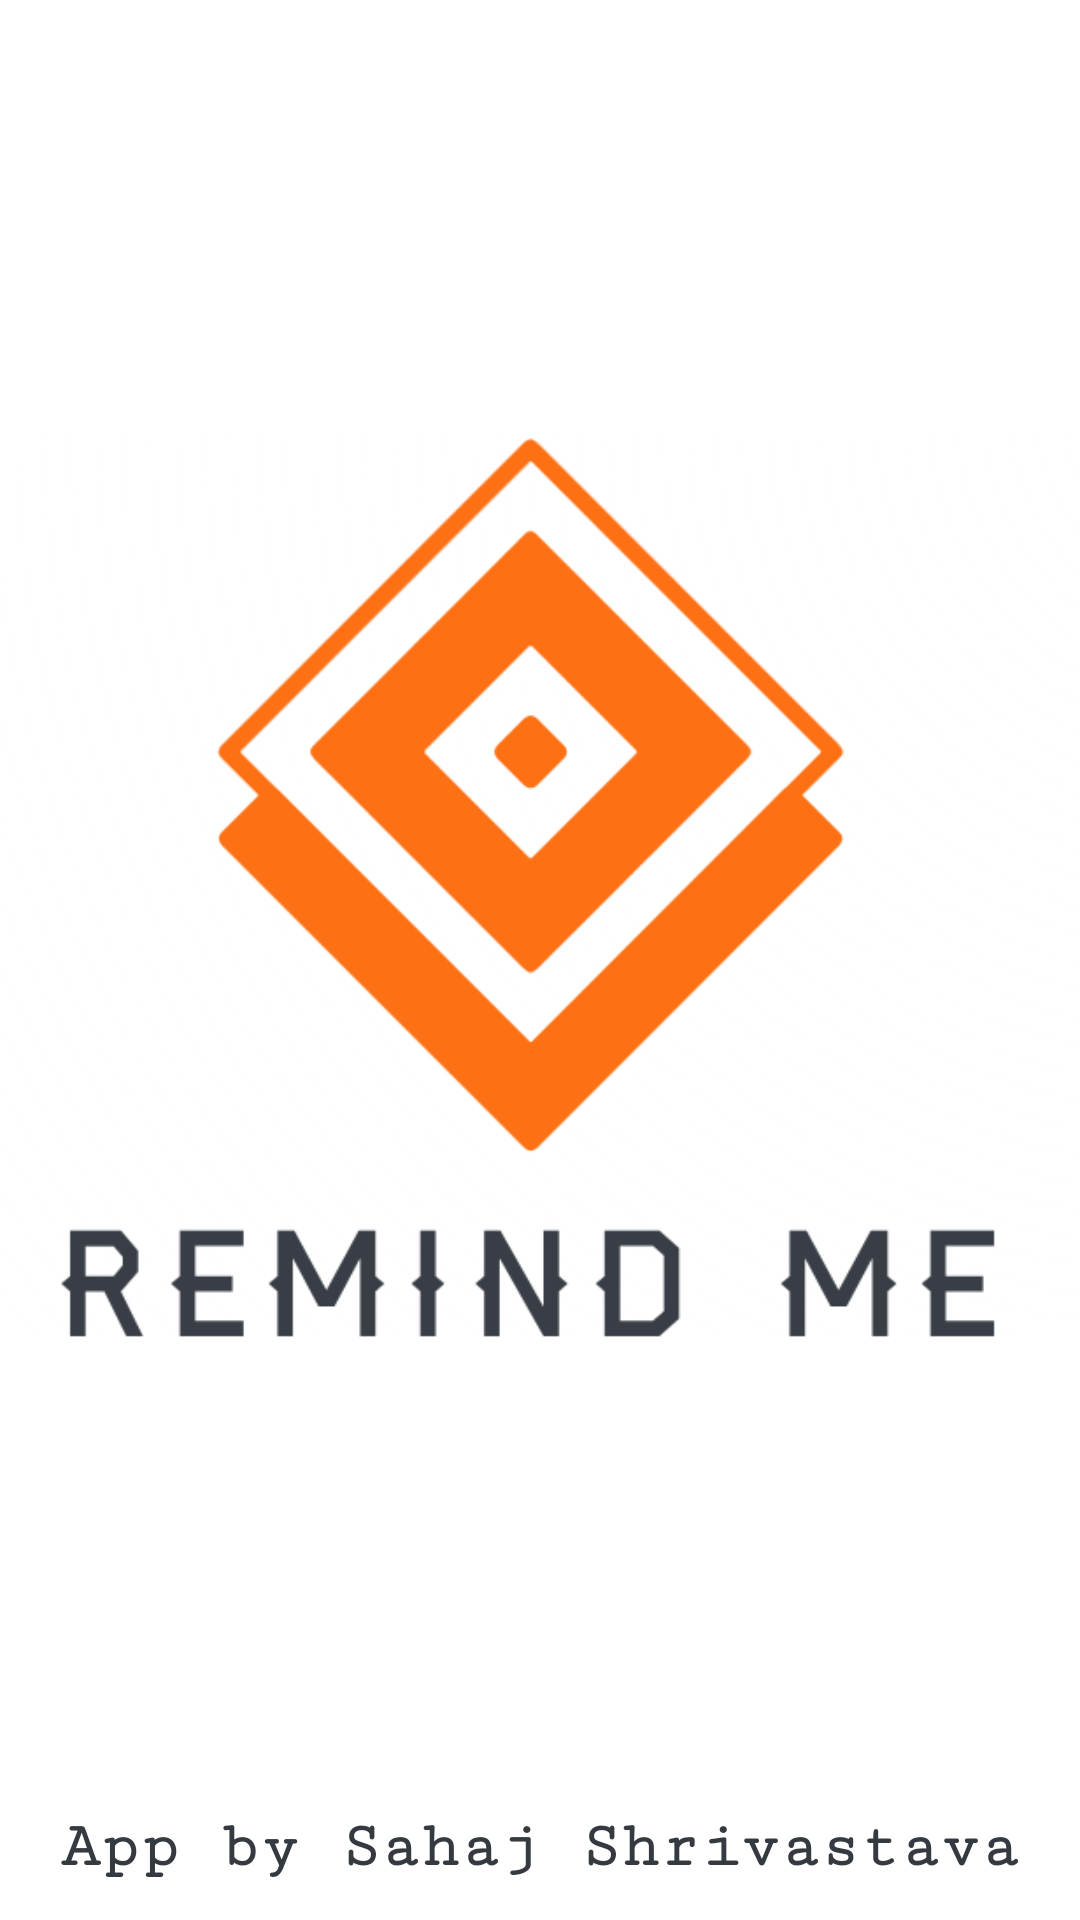

Reconstruct the res/layout file that produces this screen, plus the resources it refers to.
<!-- AndroidManifest.xml: application theme Theme.RemindMe -->
<!-- res/layout/activity_splash.xml -->
<?xml version="1.0" encoding="utf-8"?>
<LinearLayout xmlns:android="http://schemas.android.com/apk/res/android"
    xmlns:app="http://schemas.android.com/apk/res-auto"
    xmlns:tools="http://schemas.android.com/tools"
    android:layout_width="match_parent"
    android:layout_height="match_parent"
    android:background="@color/white"
android:orientation="vertical"
    android:weightSum="4"
    android:gravity="center"
    tools:context=".SplashActivity">
    <ImageView
        android:layout_width="wrap_content"
        android:layout_height="wrap_content"
        android:src="@drawable/bg"
        android:layout_weight="3"
        />

    <TextView
        android:layout_weight="1"
        android:layout_width="wrap_content"
        android:layout_height="wrap_content"

        android:fontFamily="serif-monospace"
android:gravity="center"
        android:text="App by Sahaj Shrivastava"
        android:textColor="@color/black"
        android:textSize="22sp"

        android:textStyle="bold" />

</LinearLayout>
<!-- resources referenced by this layout -->
<resources>
  <color name="black">#353A40</color>
  <color name="white">#FFFFFFFF</color>
  <!-- drawable bg: png bitmap (drawable, 51765 bytes) -->
  <style name="Theme.RemindMe" parent="Theme.MaterialComponents.DayNight.NoActionBar">
          
          <item name="colorPrimary">@color/darkorange</item>
          <item name="colorPrimaryVariant">@color/orange</item>
          <item name="colorOnPrimary">@color/white</item>
          
          <item name="colorSecondary">@color/lightorange</item>
          <item name="colorSecondaryVariant">@color/cardwhite</item>
          <item name="colorOnSecondary">@color/black</item>
          
          <item name="android:statusBarColor" tools:targetApi="l">?attr/colorPrimaryVariant</item>
          
      </style>
  <color name="darkorange">#F26716</color>
  <color name="orange">#F28749</color>
  <color name="lightorange">#F2AD85</color>
  <color name="cardwhite">#F2F2F2</color>
</resources>
